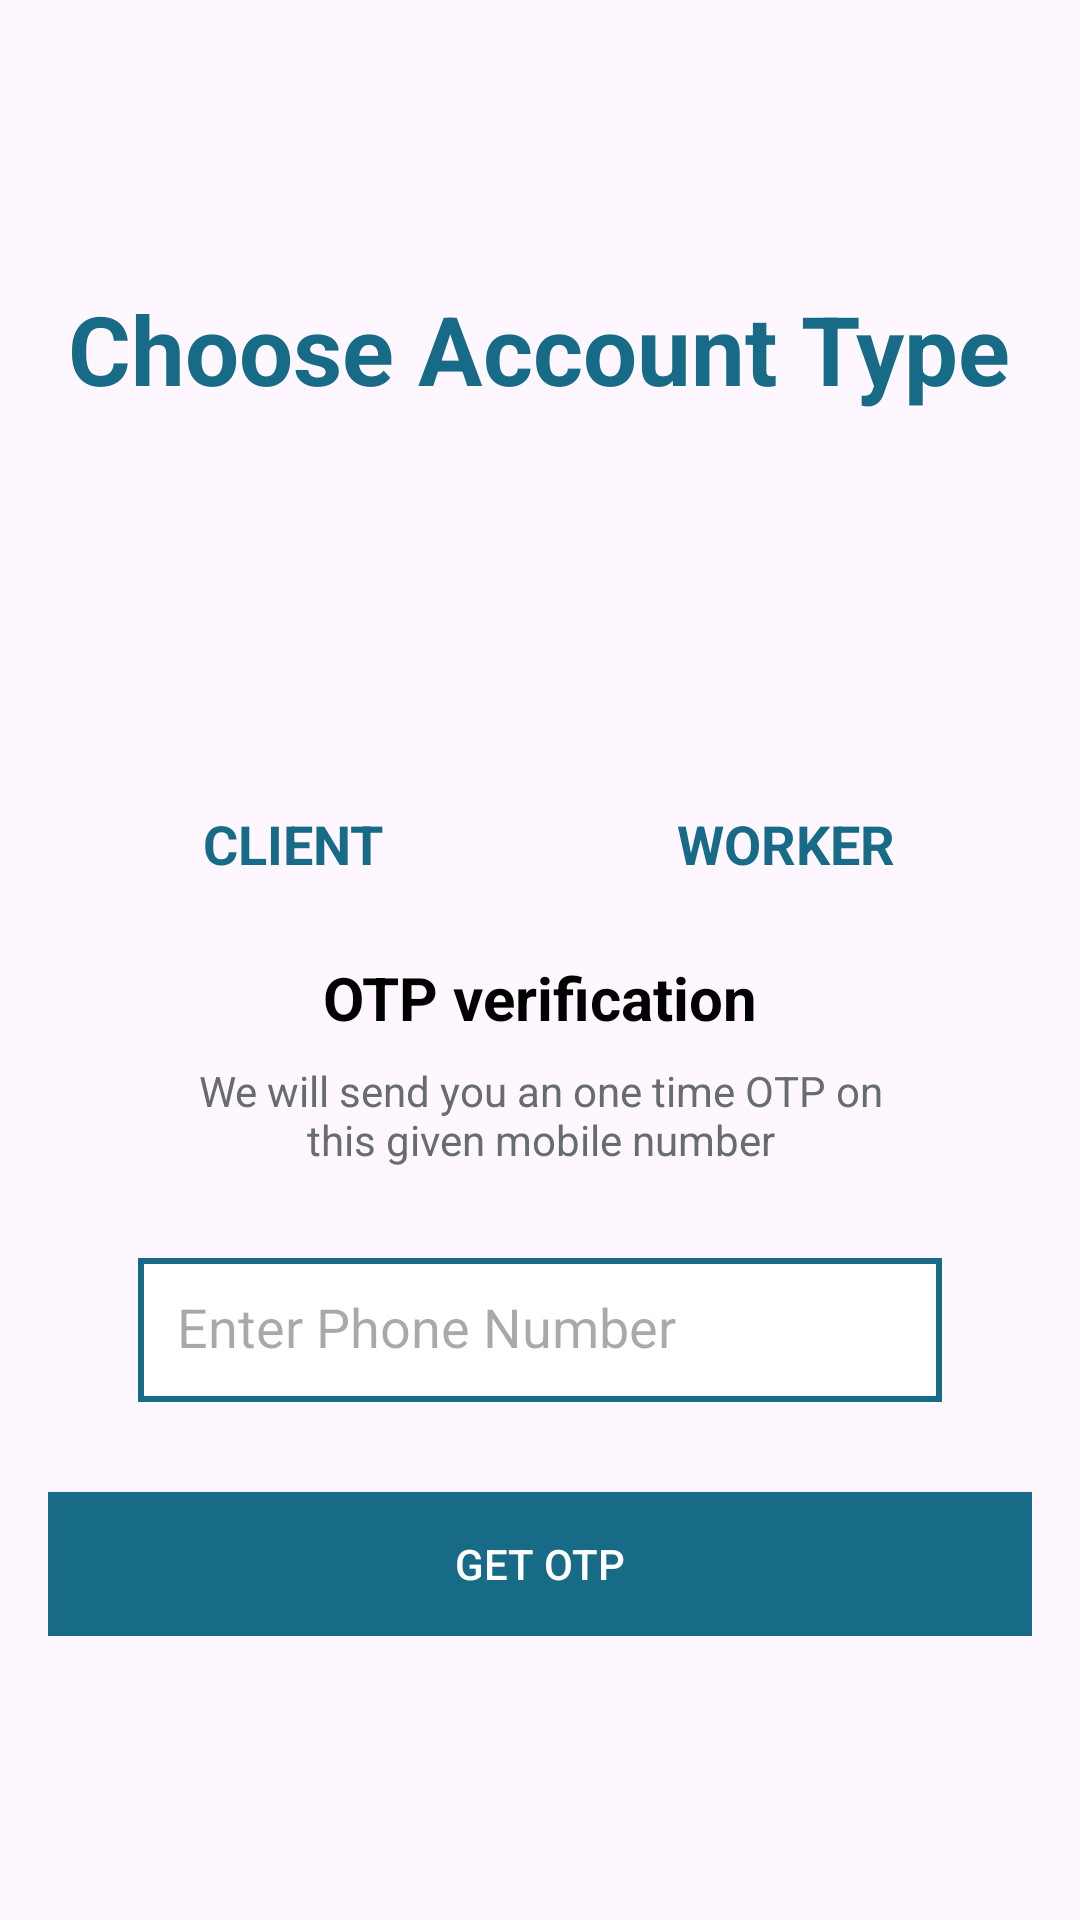

Produce the Android XML layout that renders to this screen, including the resource entries it uses.
<!-- AndroidManifest.xml: application theme Theme.Material3.Light.NoActionBar -->
<!-- res/layout/activity_otp_verify.xml -->
<LinearLayout
    xmlns:android="http://schemas.android.com/apk/res/android"
    android:layout_width="match_parent"
    android:layout_height="match_parent"
    android:orientation="vertical"
    android:padding="16dp"
    android:gravity="center">

    

    

    <TextView
        android:layout_width="wrap_content"
        android:layout_height="wrap_content"
        android:text="Choose Account Type"
        android:textColor="@color/welcome_color"
        android:textSize="32dp"
        android:textStyle="bold" />

    <LinearLayout
        android:layout_width="match_parent"
        android:layout_height="wrap_content"
        android:orientation="horizontal"
        android:layout_marginTop="12dp"
        android:gravity="center">

        

        

        <LinearLayout
            android:id="@+id/clientLayout"
            android:layout_width="0dp"
            android:layout_height="match_parent"
            android:layout_marginBottom="@dimen/cardview_compat_inset_shadow"
            android:layout_weight="1"
            android:gravity="center"
            android:orientation="vertical"
            android:padding="12dp">

            

            
            <ImageView
                android:id="@+id/clientImageView"
                android:layout_width="100dp"
                android:layout_height="100dp"
                android:contentDescription="Image 1"
                android:contextClickable="true"
                android:src="@drawable/menprofile" />

            <TextView
                android:id="@+id/clienTextView"
                android:layout_width="wrap_content"
                android:layout_height="wrap_content"
                android:layout_marginTop="8dp"
                android:text="CLIENT"
                android:textColor="@color/welcome_color"
                android:textSize="18sp"
                android:textStyle="bold" />
        </LinearLayout>

        <LinearLayout
            android:id="@+id/workerLayout"
            android:layout_width="0dp"
            android:layout_height="match_parent"
            android:layout_marginBottom="@dimen/cardview_compat_inset_shadow"
            android:layout_weight="1"
            android:gravity="center"
            android:orientation="vertical"
            android:padding="12dp">

            
            <ImageView

                android:id="@+id/workerImageView"
                android:layout_width="100dp"
                android:layout_height="100dp"
                android:contentDescription="Image 1"
                android:contextClickable="true"
                android:src="@drawable/menprofile" />

            
            <TextView
                android:id="@+id/workerTextView"
                android:layout_width="wrap_content"
                android:layout_height="wrap_content"
                android:layout_marginTop="8dp"
                android:text="WORKER"
                android:textColor="@color/welcome_color"
                android:textSize="18sp"
                android:textStyle="bold" />
        </LinearLayout>

    </LinearLayout>


    <LinearLayout
        android:layout_width="match_parent"
        android:layout_height="wrap_content"
        android:orientation="vertical"
        android:layout_marginTop="12dp"
        android:gravity="center">

        <TextView
            android:layout_width="wrap_content"
            android:layout_height="wrap_content"
            android:text="OTP verification"
            android:textSize="20sp"
            android:textColor="#FF000000"
            android:textStyle="bold"/>
        <TextView
            android:layout_width="match_parent"
            android:layout_height="wrap_content"
            android:layout_marginStart="50dp"
            android:layout_marginLeft="50dp"
            android:layout_marginTop="8dp"
            android:layout_marginEnd="50dp"
            android:gravity="center"
            android:textSize="14sp"
            android:text="We will send you an one time OTP on this given mobile number"
            android:textColor="@color/enter_phone_number_color"/>


        
        <EditText
            android:layout_margin="30dp"
            android:padding="13dp"
            android:id="@+id/phoneNumberEditText"
            android:layout_width="match_parent"
            android:background="@drawable/border_highlight"
            android:layout_height="48dp"
            android:layout_marginTop="12dp"
            android:hint="Enter Phone Number"
            android:inputType="number" />



        <androidx.appcompat.widget.AppCompatButton
            android:id="@+id/registerButton"
            android:layout_width="match_parent"
            android:layout_height="48dp"
            android:text="Get Otp"
            android:textColor="@color/white"
            android:background="@color/welcome_color" />
        <ProgressBar
            android:id="@+id/progressBar"
            android:visibility="gone"
            android:layout_width="wrap_content"
            android:layout_height="wrap_content"/>

    </LinearLayout>


</LinearLayout>
<!-- resources referenced by this layout -->
<resources>
  <color name="enter_phone_number_color">#676D6F</color>
  <color name="welcome_color">#176B87</color>
  <color name="white">#FFFFFFFF</color>
  <!-- drawable border_highlight (drawable) -->
  <layer-list xmlns:android="http://schemas.android.com/apk/res/android">
      <item>
          <shape android:shape="rectangle">
              <solid android:color="#FFFFFFFF" /> 
              <stroke android:width="2dp" android:color="#176B87" /> 
          </shape>
      </item>
      <item android:left="2dp" android:top="2dp" android:right="2dp" android:bottom="2dp">
          <shape android:shape="rectangle">
              <solid android:color="#00FFFFFF" /> 
          </shape>
      </item>
  </layer-list>
</resources>
